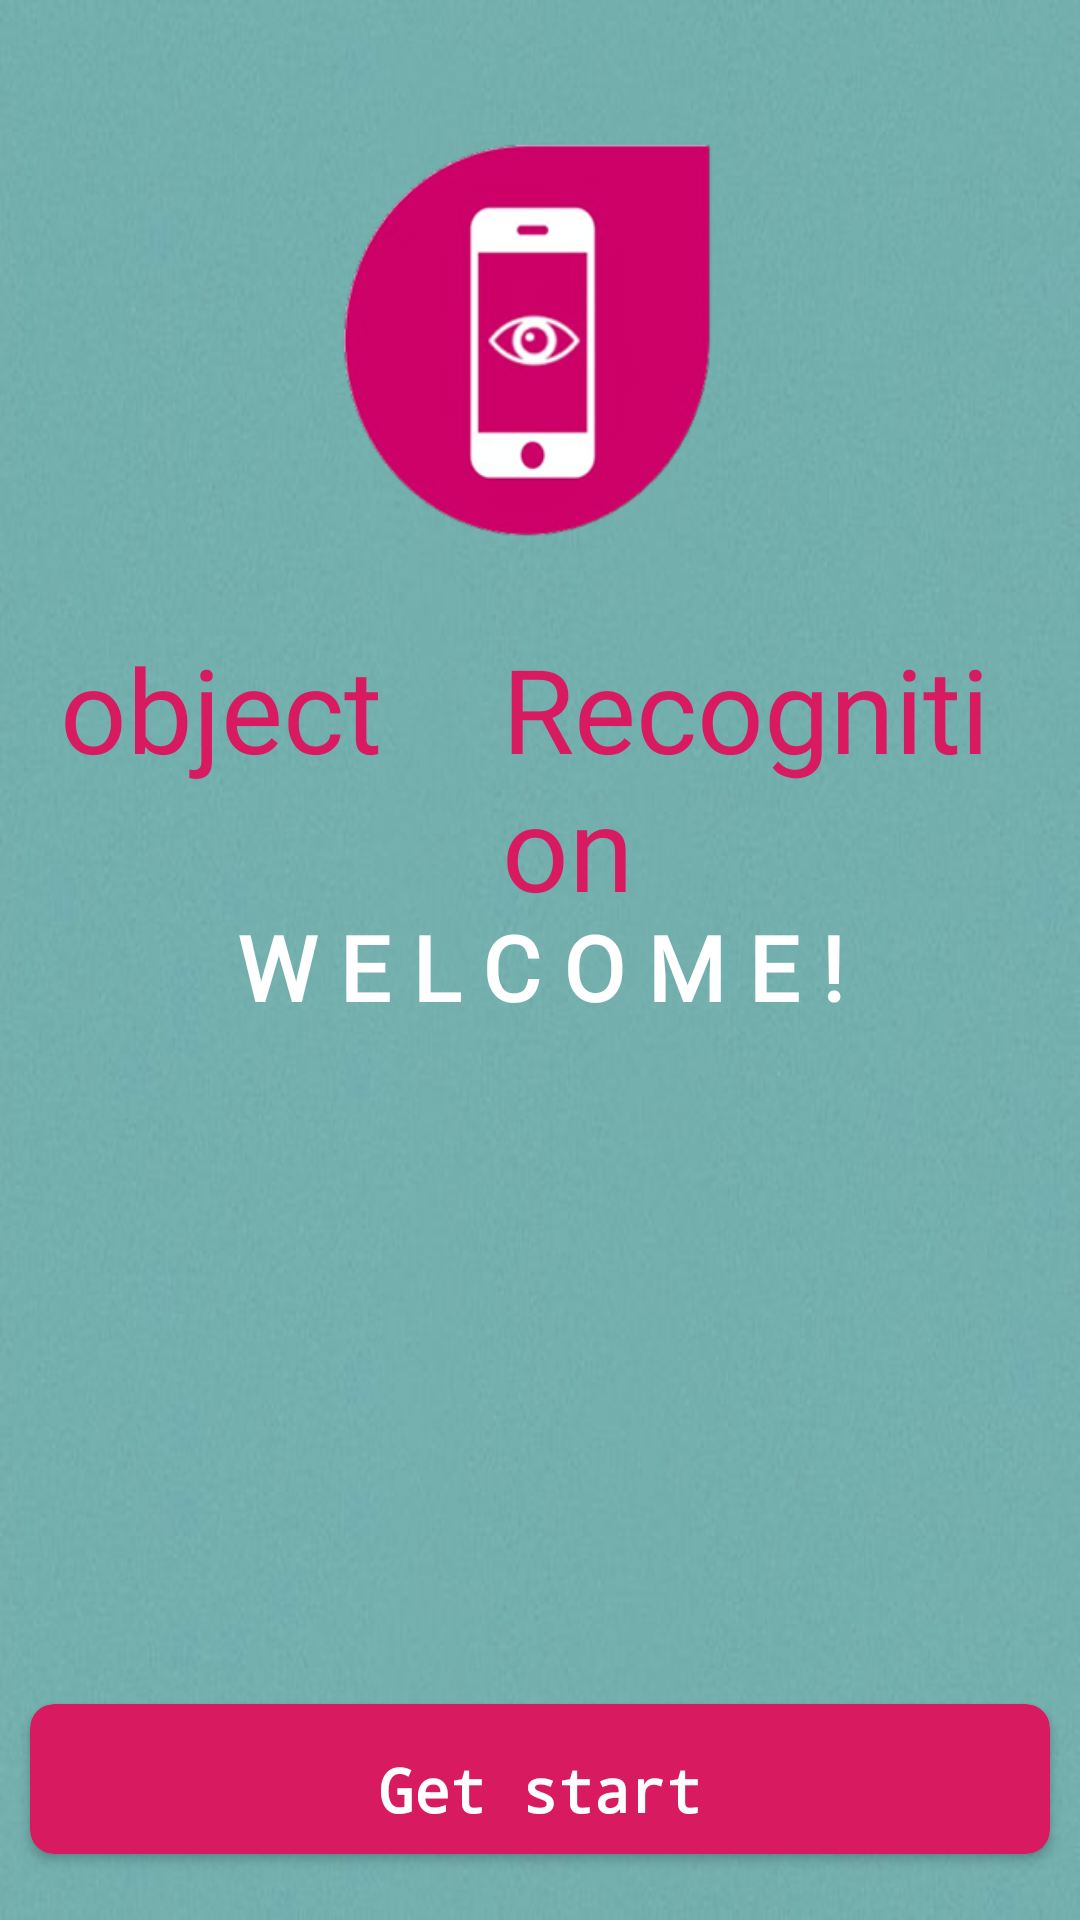

Layout XML and referenced resources for this Android screen:
<!-- AndroidManifest.xml: application theme AppTheme -->
<!-- res/layout/activity_splash.xml -->
<?xml version="1.0" encoding="utf-8"?>
<RelativeLayout
    xmlns:android="http://schemas.android.com/apk/res/android"
    xmlns:app="http://schemas.android.com/apk/res-auto"
    xmlns:tools="http://schemas.android.com/tools"
    android:layout_width="match_parent"
    android:layout_height="match_parent"
    android:orientation="vertical"
    android:background="@drawable/backtwo"
    tools:context=".splashActivity"
    >


    <ImageView
        android:id="@+id/imageView"
        android:layout_width="160dp"
        android:layout_height="160dp"
        android:layout_centerHorizontal="true"
        android:layout_marginTop="30dp"
        android:src="@drawable/myloggg" />



    <TextView
        android:text="object"
        android:fontFamily="@font/amad"
        android:textSize="39sp"
        android:id="@id/text"
        android:layout_width="wrap_content"
        android:layout_height="wrap_content"
        android:padding="20dp"
        android:layout_below="@+id/imageView"
        android:textColor="@color/colorAccent"/>

    <TextView
        android:id="@id/text1"
        android:layout_width="wrap_content"
        android:layout_height="wrap_content"
        android:fontFamily="@font/amad"
        android:text="Recognition"
        android:padding="20dp"
        android:layout_below="@+id/imageView"
        android:layout_toRightOf="@+id/text"
        android:textColor="@color/colorAccent"
        android:textSize="39sp" />



    <TextView
        android:id="@id/text2"
        android:layout_width="match_parent"
        android:layout_height="wrap_content"
        android:fontFamily="@font/balo"
        android:paddingTop="20dp"
        android:paddingBottom="10dp"
        android:text="W E L C O M E !"
        android:textAlignment="center"
        android:textColor="@android:color/white"
        android:textSize="30dp"
        android:textStyle="bold"
        android:layout_below="@+id/text"
        />

    <androidx.constraintlayout.widget.ConstraintLayout
        android:layout_width="match_parent"
        android:layout_height="match_parent"
        android:layout_gravity="center">

        <androidx.cardview.widget.CardView
            android:id="@+id/cardview"
            android:layout_width="340dp"
            android:layout_height="50dp"
            android:layout_gravity="center"
            android:layout_marginBottom="22sp"
            android:backgroundTint="@color/colorAccent"
            app:cardCornerRadius="8dp"
            app:layout_constraintBottom_toBottomOf="parent"
            app:layout_constraintEnd_toEndOf="parent"
            app:layout_constraintStart_toStartOf="parent"
            android:clickable="true"
            >

            <TextView
                android:id="@id/text3"
                android:layout_width="match_parent"
                android:layout_height="wrap_content"
                android:layout_marginTop="12dp"
                android:fontFamily="monospace"
                android:lines="1"
                android:padding="3dp"
                android:paddingBottom="10dp"
                android:text="Get start"
                android:textAlignment="center"
                android:textColor="@android:color/white"
                android:textSize="20dp"
                android:textStyle="bold" />
        </androidx.cardview.widget.CardView>






    </androidx.constraintlayout.widget.ConstraintLayout>


</RelativeLayout>
<!-- resources referenced by this layout -->
<resources>
  <color name="colorAccent">#D81B60</color>
  <!-- drawable backtwo: jpg bitmap (drawable, 24179 bytes) -->
  <!-- drawable myloggg: png bitmap (drawable, 27582 bytes) -->
  <style name="AppTheme" parent="Theme.AppCompat.Light.DarkActionBar">
          
          <item name="colorPrimary">@color/colorPrimary</item>
          <item name="colorPrimaryDark">@color/colorPrimaryDark</item>
          <item name="colorAccent">@color/colorAccent</item>
          
          <item name="windowActionBar">false</item>
          <item name="windowNoTitle">true</item>
      </style>
  <color name="colorPrimary">#008577</color>
  <color name="colorPrimaryDark">#00574B</color>
</resources>
